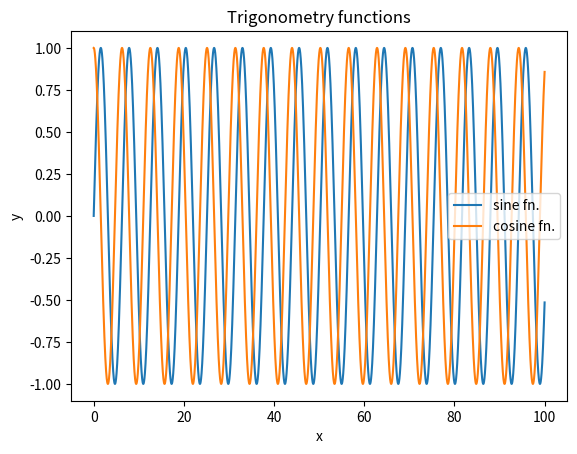

Here is the Python script that generated this plot:
import matplotlib.pyplot as plt
import numpy as np

x1 = np.arange(0, 100, 0.01)
y1 = np.sin(x1)

x2 = np.arange(0, 100, 0.01)
y2 = np.cos(x2)

plt.plot(x1, y1, label='sine fn.')
plt.plot(x2, y2, label='cosine fn.')

plt.xlabel('x')
plt.ylabel('y')
plt.title('Trigonometry functions')
plt.legend()

plt.show()
